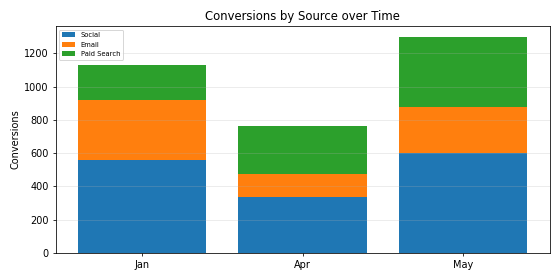

Source data for this figure (header and first rows):
Period, Social, Email, Paid Search, Total
Jan, 557.0, 360.0, 212.0, 1129
Apr, 337.0, 139.0, 289.0, 765.0
May, 601.0, 273.0, 424.0, 1298
